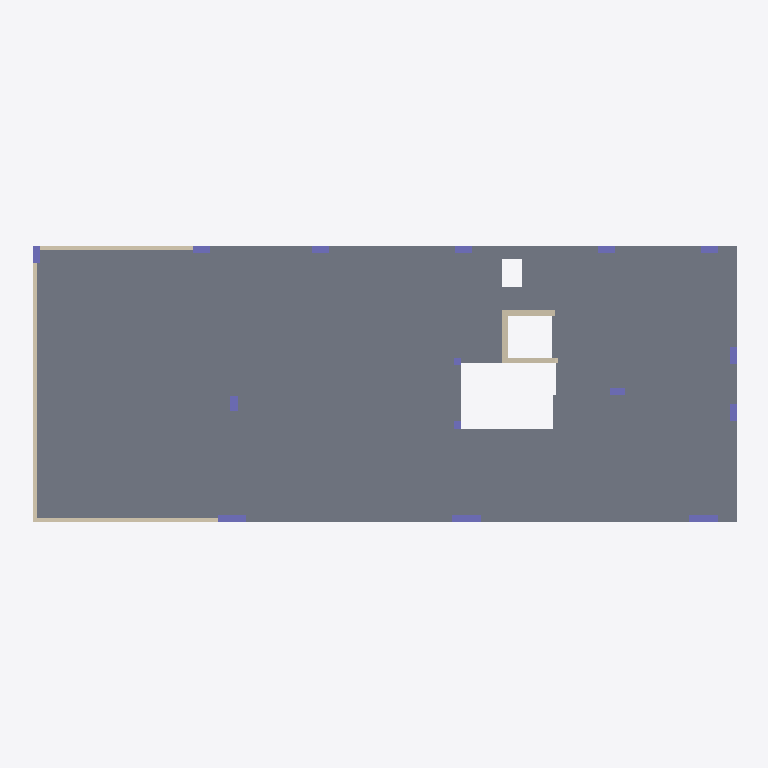
Plan cut of the same IFC building model at storey 'LR_P2' (level 6.53 m, cut at 7.93 m), seen from above with north up, elements coloured by IFC class: 15 columns (violet), 6 walls (beige), 1 slab (grey). Cut surfaces are drawn darker.
Extent 24.9 m × 10.0 m × 12.1 m (x, y, z). Storeys (5): LR_PF at -1.30 m; LR_P0 at -0.70 m; LR_P1 at 3.29 m; LR_P2 at 6.53 m; LR_P3 at 9.75 m. Elements (105): 49 IfcWall, 41 IfcColumn, 8 IfcBeam, 7 IfcSlab.

HEADER;
FILE_DESCRIPTION(('ViewDefinition [ReferenceView_V1.2]','RevitIdentifiers [ContentGUID: cac63df4-aa9b-4fa8-a503-801928a9af21, VersionGUID: 9a9bf7af-cc40-44a9-9144-b94f21ce2c86, NumberOfSaves: 26]','CoordinateReference [CoordinateBase: Internal Origin, ProjectSite: Default Site]','ExchangeRequirement [Structural]'),'2;1');
FILE_NAME('GROUP4_STR_MODEL_FINAL.ifc','2026-11-02T16:22:54+01:00',(''),(''),'ODA SDAI 24.12','Autodesk Revit 25.4.30.30 (ENG) - IFC 25.4.30.28','');
FILE_SCHEMA(('IFC4'));
ENDSEC;
DATA;
#29=IFCPROJECT('3AnZtqgfjFgAK3W1dNLb3H',#18,'Project Number',$,$,'Project Name','Project Status',(#24),#4437);
#57=IFCSITE('3AnZtqgfjFgAK3W1dNLb3J',#18,'Default',$,$,#56,$,$,.ELEMENT.,(51,30,23,112487),(0,-7,-37,-956022),0.0,$,$);
#34=IFCBUILDING('3AnZtqgfjFgAK3W1dNLb3G',#18,'',$,$,#32,$,'',.ELEMENT.,$,$,#33);
#38=IFCBUILDINGSTOREY('16bx$Rggz9gAYt0B9RVY3v',#18,'LR_PF',$,'Level:Level Head - FFL',#37,$,'LR_PF',.ELEMENT.,-129.99999999999997);
#42=IFCBUILDINGSTOREY('16bx$Rggz9gAYt0B9RVYNe',#18,'LR_P0',$,'Level:Level Head - FFL',#41,$,'LR_P0',.ELEMENT.,-70.0);
#46=IFCBUILDINGSTOREY('16bx$Rggz9gAYt0B9RVYNg',#18,'LR_P1',$,'Level:Level Head - FFL',#45,$,'LR_P1',.ELEMENT.,328.999999999774);
#50=IFCBUILDINGSTOREY('16bx$Rggz9gAYt0B9RVYNh',#18,'LR_P2',$,'Level:Level Head - FFL',#49,$,'LR_P2',.ELEMENT.,652.9999999997743);
#54=IFCBUILDINGSTOREY('16bx$Rggz9gAYt0B9RVYNf',#18,'LR_P3',$,'Level:Level Head - FFL',#53,$,'LR_P3',.ELEMENT.,974.9999999997743);
#1525=IFCSLAB('16bx$Rggz9gAYt0B9RVZxr',#18,'Floor:STR_FLOOR 25CM:441055',$,'Floor:STR_FLOOR 25CM',#1498,#1524,'441055',.FLOOR.);
#3141=IFCWALL('3mr0V3xkTAfRTVKbpnspLv',#18,'Basic Wall:STR_15CM:479408',$,'Basic Wall:STR_15CM',#3129,#3133,'479408',.NOTDEFINED.);
#3173=IFCWALL('3mr0V3xkTAfRTVKbpnspII',#18,'Basic Wall:STR_15CM:479579',$,'Basic Wall:STR_15CM',#3161,#3165,'479579',.NOTDEFINED.);
#3105=IFCWALL('3mr0V3xkTAfRTVKbpnsoiq',#18,'Basic Wall:STR_15CM:478973',$,'Basic Wall:STR_15CM',#3093,#3097,'478973',.NOTDEFINED.);
#2190=IFCWALL('16bx$Rggz9gAYt0B9RVaKL',#18,'Basic Wall:STR_20CM:442687',$,'Basic Wall:STR_20CM',#2178,#2182,'442687',.NOTDEFINED.);
#2158=IFCWALL('16bx$Rggz9gAYt0B9RVaKK',#18,'Basic Wall:STR_20CM:442686',$,'Basic Wall:STR_20CM',#2146,#2150,'442686',.NOTDEFINED.);
#2222=IFCWALL('16bx$Rggz9gAYt0B9RVaMl',#18,'Basic Wall:STR_20CM:442757',$,'Basic Wall:STR_20CM',#2210,#2214,'442757',.NOTDEFINED.);
#1952=IFCCOLUMN('16bx$Rggz9gAYt0B9RVZfc',#18,'Concrete-Rectangular-Column:STR_25X100CM:441932',$,'Concrete-Rectangular-Column:STR_25X100CM',#1951,#1948,'441932',.COLUMN.);
#1987=IFCCOLUMN('16bx$Rggz9gAYt0B9RVZfd',#18,'Concrete-Rectangular-Column:STR_25X100CM:441933',$,'Concrete-Rectangular-Column:STR_25X100CM',#1986,#1983,'441933',.COLUMN.);
#2022=IFCCOLUMN('16bx$Rggz9gAYt0B9RVZfa',#18,'Concrete-Rectangular-Column:STR_25X100CM:441934',$,'Concrete-Rectangular-Column:STR_25X100CM',#2021,#2018,'441934',.COLUMN.);
#1637=IFCCOLUMN('16bx$Rggz9gAYt0B9RVZff',#18,'Concrete-Rectangular-Column:STR_25X50CM:441923',$,'Concrete-Rectangular-Column:STR_25X50CM',#1636,#1633,'441923',.COLUMN.);
#1672=IFCCOLUMN('16bx$Rggz9gAYt0B9RVZfk',#18,'Concrete-Rectangular-Column:STR_25X60CM:441924',$,'Concrete-Rectangular-Column:STR_25X60CM',#1671,#1668,'441924',.COLUMN.);
#1742=IFCCOLUMN('16bx$Rggz9gAYt0B9RVZfi',#18,'Concrete-Rectangular-Column:STR_25X60CM:441926',$,'Concrete-Rectangular-Column:STR_25X60CM',#1741,#1738,'441926',.COLUMN.);
#1777=IFCCOLUMN('16bx$Rggz9gAYt0B9RVZfj',#18,'Concrete-Rectangular-Column:STR_25X60CM:441927',$,'Concrete-Rectangular-Column:STR_25X60CM',#1776,#1773,'441927',.COLUMN.);
#1847=IFCCOLUMN('16bx$Rggz9gAYt0B9RVZfZ',#18,'Concrete-Rectangular-Column:STR_25X60CM:441929',$,'Concrete-Rectangular-Column:STR_25X60CM',#1846,#1843,'441929',.COLUMN.);
#1812=IFCCOLUMN('16bx$Rggz9gAYt0B9RVZfY',#18,'Concrete-Rectangular-Column:STR_25X60CM:441928',$,'Concrete-Rectangular-Column:STR_25X60CM',#1811,#1808,'441928',.COLUMN.);
#1882=IFCCOLUMN('16bx$Rggz9gAYt0B9RVZfW',#18,'Concrete-Rectangular-Column:STR_25X60CM:441930',$,'Concrete-Rectangular-Column:STR_25X60CM',#1881,#1878,'441930',.COLUMN.);
#1917=IFCCOLUMN('16bx$Rggz9gAYt0B9RVZfX',#18,'Concrete-Rectangular-Column:STR_25X60CM:441931',$,'Concrete-Rectangular-Column:STR_25X60CM',#1916,#1913,'441931',.COLUMN.);
#2057=IFCCOLUMN('16bx$Rggz9gAYt0B9RVZfN',#18,'Concrete-Rectangular-Column:STR_25X60CM:441981',$,'Concrete-Rectangular-Column:STR_25X60CM',#2056,#2053,'441981',.COLUMN.);
#1707=IFCCOLUMN('16bx$Rggz9gAYt0B9RVZfl',#18,'Concrete-Rectangular-Column:STR_25X50CM:441925',$,'Concrete-Rectangular-Column:STR_25X50CM',#1706,#1703,'441925',.COLUMN.);
#2128=IFCCOLUMN('16bx$Rggz9gAYt0B9RVaK_',#18,'Concrete-Rectangular-Column:STR_25X25CM:442644',$,'Concrete-Rectangular-Column:STR_25X25CM',#2127,#2124,'442644',.COLUMN.);
#2092=IFCCOLUMN('16bx$Rggz9gAYt0B9RVZku',#18,'Concrete-Rectangular-Column:STR_25X25CM:442258',$,'Concrete-Rectangular-Column:STR_25X25CM',#2091,#2088,'442258',.COLUMN.);
ENDSEC;
